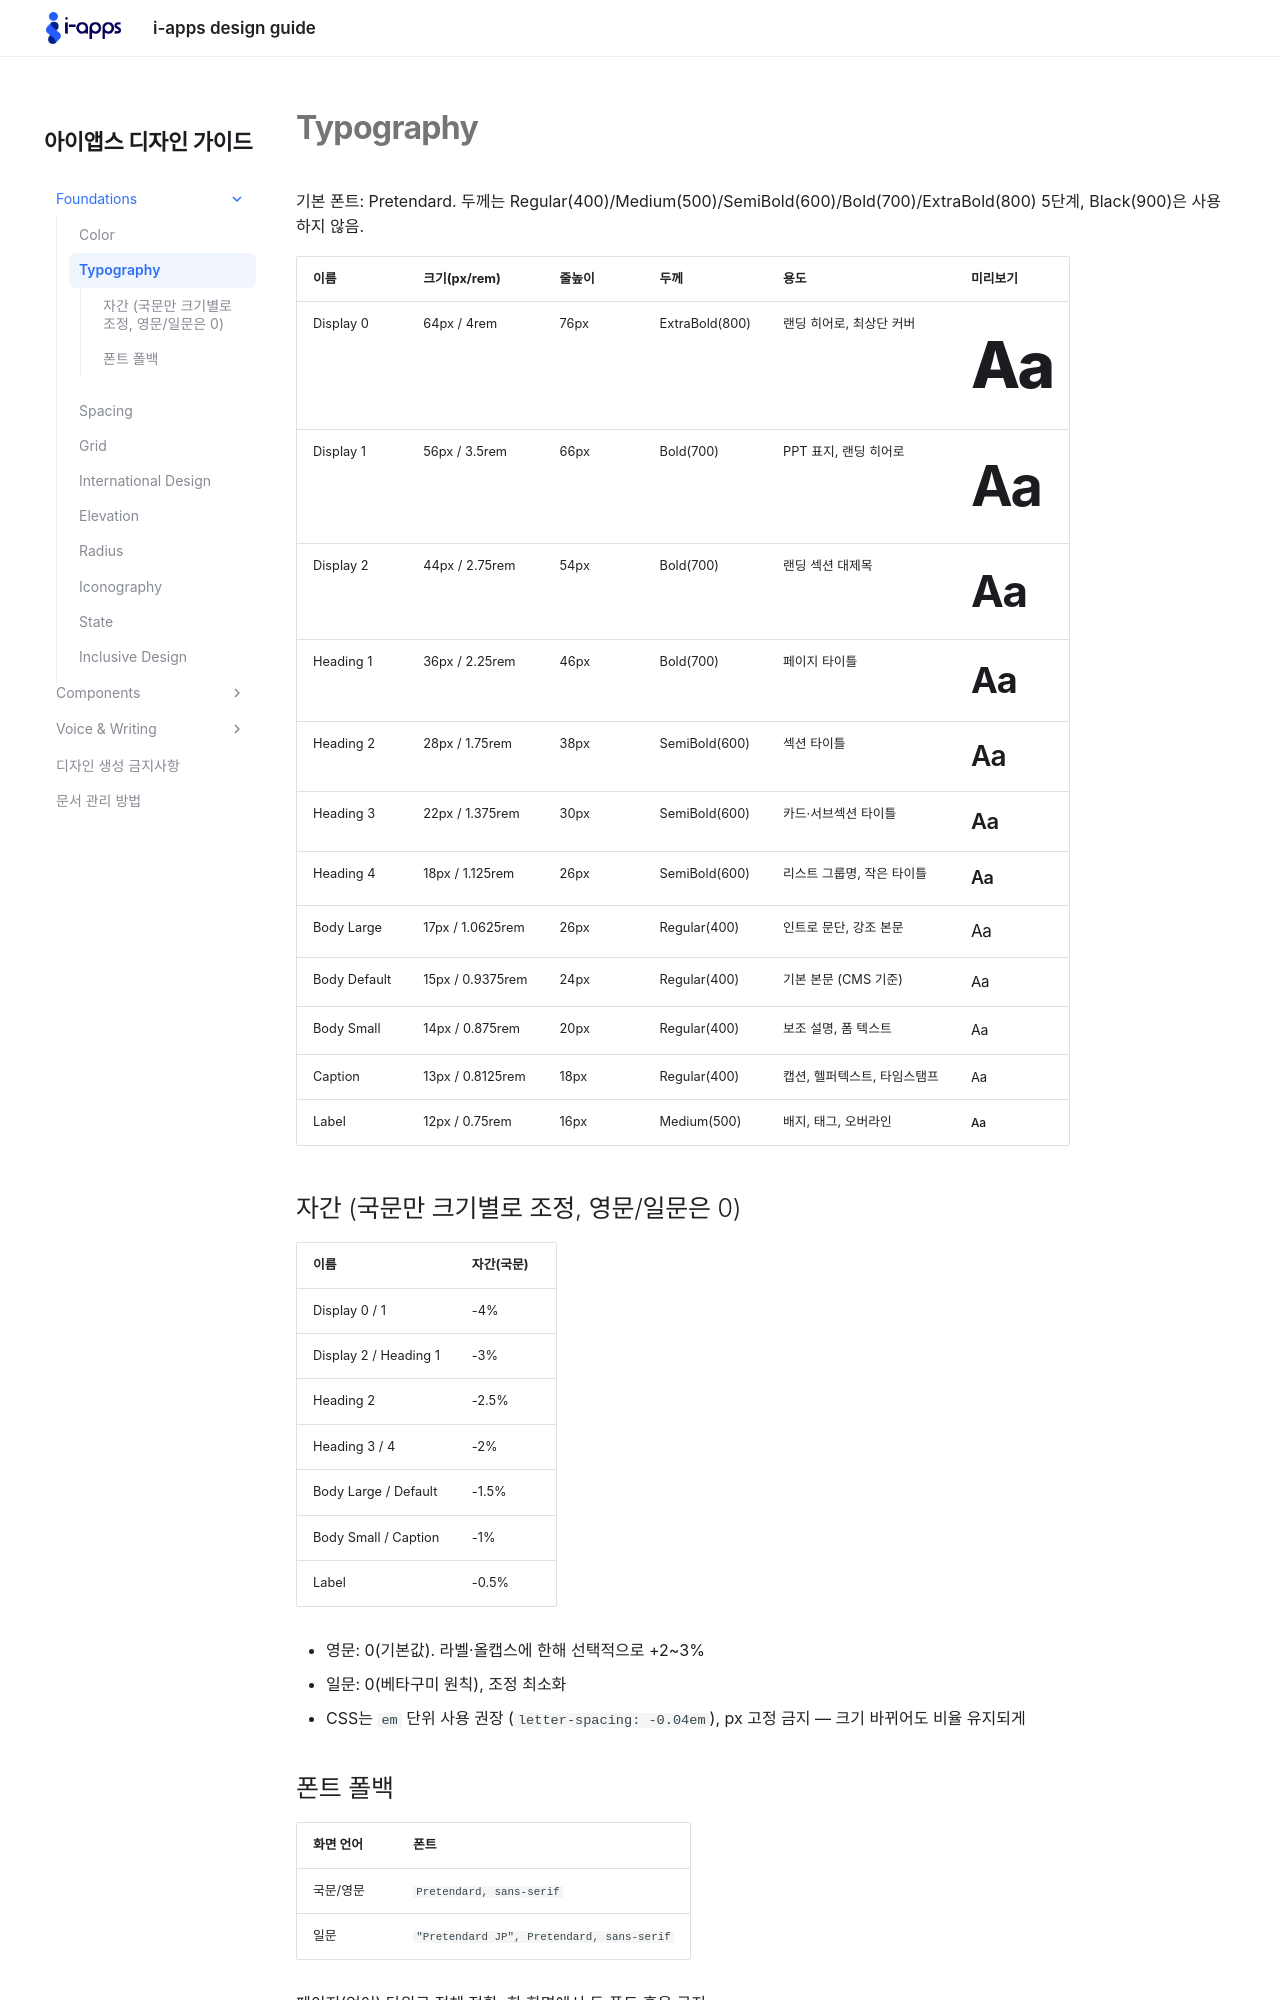

repository: hyunji78/iapps-design-guide · page: typography/index.html · generator: mkdocs

# Typography

기본 폰트: Pretendard. 두께는 Regular(400)/Medium(500)/SemiBold(600)/Bold(700)/ExtraBold(800) 5단계, Black(900)은 사용하지 않음.

| 이름 | 크기(px/rem) | 줄높이 | 두께 | 용도 | 미리보기 |
|---|---|---|---|---|---|
| Display 0 | 64px / 4rem | 76px | ExtraBold(800) | 랜딩 히어로, 최상단 커버 | <span class="mini-type" style="font-size:64px;font-weight:800;letter-spacing:-0.04em;">Aa</span> |
| Display 1 | 56px / 3.5rem | 66px | Bold(700) | PPT 표지, 랜딩 히어로 | <span class="mini-type" style="font-size:56px;font-weight:700;letter-spacing:-0.04em;">Aa</span> |
| Display 2 | 44px / 2.75rem | 54px | Bold(700) | 랜딩 섹션 대제목 | <span class="mini-type" style="font-size:44px;font-weight:700;letter-spacing:-0.03em;">Aa</span> |
| Heading 1 | 36px / 2.25rem | 46px | Bold(700) | 페이지 타이틀 | <span class="mini-type" style="font-size:36px;font-weight:700;letter-spacing:-0.03em;">Aa</span> |
| Heading 2 | 28px / 1.75rem | 38px | SemiBold(600) | 섹션 타이틀 | <span class="mini-type" style="font-size:28px;font-weight:600;letter-spacing:-0.025em;">Aa</span> |
| Heading 3 | 22px / 1.375rem | 30px | SemiBold(600) | 카드·서브섹션 타이틀 | <span class="mini-type" style="font-size:22px;font-weight:600;letter-spacing:-0.02em;">Aa</span> |
| Heading 4 | 18px / 1.125rem | 26px | SemiBold(600) | 리스트 그룹명, 작은 타이틀 | <span class="mini-type" style="font-size:18px;font-weight:600;letter-spacing:-0.02em;">Aa</span> |
| Body Large | 17px / 1.0625rem | 26px | Regular(400) | 인트로 문단, 강조 본문 | <span class="mini-type" style="font-size:17px;font-weight:400;letter-spacing:-0.015em;">Aa</span> |
| Body Default | 15px / 0.9375rem | 24px | Regular(400) | 기본 본문 (CMS 기준) | <span class="mini-type" style="font-size:15px;font-weight:400;letter-spacing:-0.015em;">Aa</span> |
| Body Small | 14px / 0.875rem | 20px | Regular(400) | 보조 설명, 폼 텍스트 | <span class="mini-type" style="font-size:14px;font-weight:400;letter-spacing:-0.01em;">Aa</span> |
| Caption | 13px / 0.8125rem | 18px | Regular(400) | 캡션, 헬퍼텍스트, 타임스탬프 | <span class="mini-type" style="font-size:13px;font-weight:400;letter-spacing:-0.01em;">Aa</span> |
| Label | 12px / 0.75rem | 16px | Medium(500) | 배지, 태그, 오버라인 | <span class="mini-type" style="font-size:12px;font-weight:500;letter-spacing:-0.005em;">Aa</span> |

## 자간 (국문만 크기별로 조정, 영문/일문은 0)

| 이름 | 자간(국문) |
|---|---|
| Display 0 / 1 | -4% |
| Display 2 / Heading 1 | -3% |
| Heading 2 | -2.5% |
| Heading 3 / 4 | -2% |
| Body Large / Default | -1.5% |
| Body Small / Caption | -1% |
| Label | -0.5% |

- 영문: 0(기본값). 라벨·올캡스에 한해 선택적으로 +2~3%
- 일문: 0(베타구미 원칙), 조정 최소화
- CSS는 `em` 단위 사용 권장 (`letter-spacing: -0.04em`), px 고정 금지 — 크기 바뀌어도 비율 유지되게
